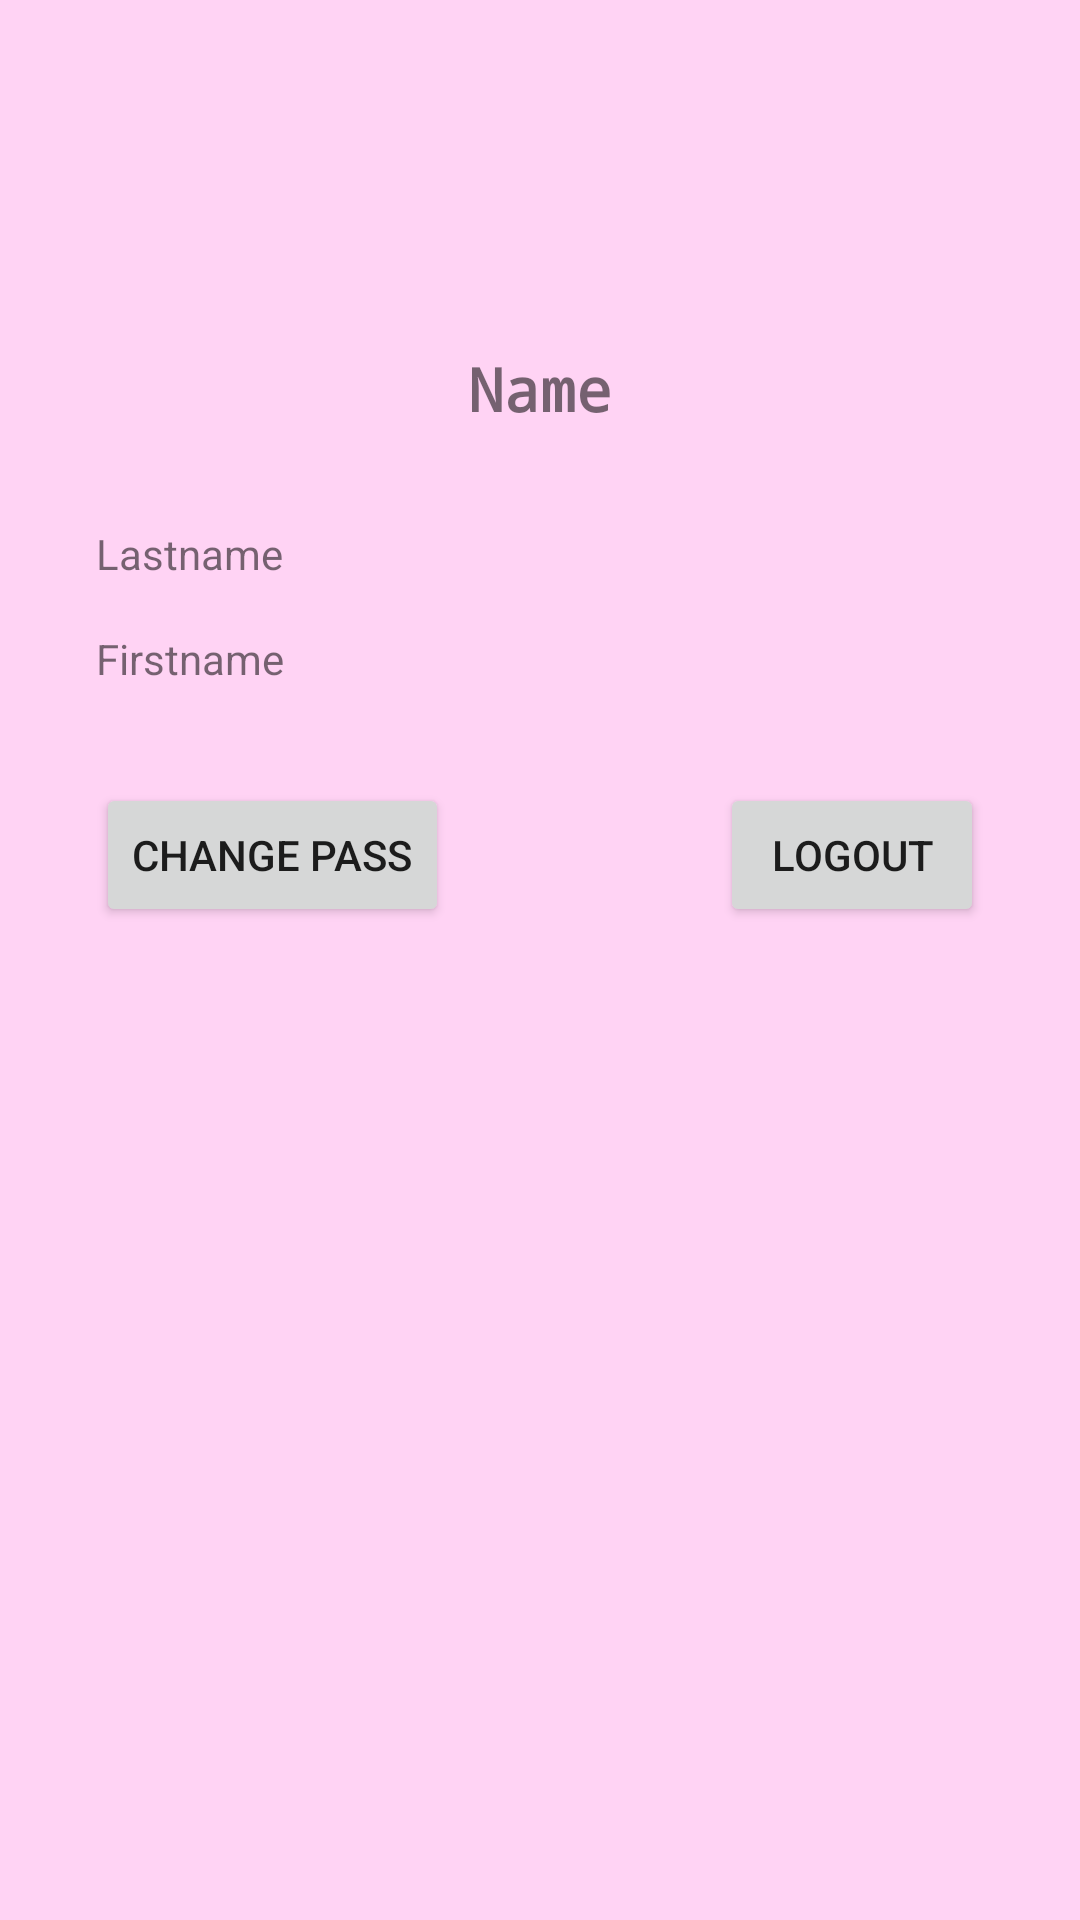

This screen was rendered from an Android layout file. Write that file and the resources it references.
<!-- AndroidManifest.xml: application theme Theme.HobbyApps -->
<!-- res/layout/fragment_profile.xml -->
<?xml version="1.0" encoding="utf-8"?>
<FrameLayout xmlns:android="http://schemas.android.com/apk/res/android"
    xmlns:app="http://schemas.android.com/apk/res-auto"
    xmlns:tools="http://schemas.android.com/tools"
    android:layout_width="match_parent"
    android:layout_height="match_parent"
    tools:context=".view.ProfileFragment">

    <androidx.constraintlayout.widget.ConstraintLayout
        android:layout_width="match_parent"
        android:layout_height="match_parent"
        android:background="#FFD3F4">

        <ImageView
            android:id="@+id/imageView3"
            android:layout_width="wrap_content"
            android:layout_height="wrap_content"
            android:layout_marginTop="100dp"
            app:layout_constraintEnd_toEndOf="parent"
            app:layout_constraintStart_toStartOf="parent"
            app:layout_constraintTop_toTopOf="parent"
            tools:src="@tools:sample/avatars" />

        <TextView
            android:id="@+id/txtName"
            android:layout_width="wrap_content"
            android:layout_height="wrap_content"
            android:layout_marginTop="16dp"
            android:fontFamily="monospace"
            android:text="Name"
            android:textSize="20sp"
            android:textStyle="bold"
            app:layout_constraintEnd_toEndOf="parent"
            app:layout_constraintStart_toStartOf="parent"
            app:layout_constraintTop_toBottomOf="@+id/imageView3" />

        <TextView
            android:id="@+id/txtLastname"
            android:layout_width="wrap_content"
            android:layout_height="wrap_content"
            android:layout_marginStart="32dp"
            android:layout_marginTop="32dp"
            android:text="Lastname"
            app:layout_constraintStart_toStartOf="parent"
            app:layout_constraintTop_toBottomOf="@+id/txtName" />

        <TextView
            android:id="@+id/txtFirstname"
            android:layout_width="wrap_content"
            android:layout_height="wrap_content"
            android:layout_marginStart="32dp"
            android:layout_marginTop="16dp"
            android:text="Firstname"
            app:layout_constraintStart_toStartOf="parent"
            app:layout_constraintTop_toBottomOf="@+id/txtLastname" />

        <Button
            android:id="@+id/btnChange"
            android:layout_width="wrap_content"
            android:layout_height="wrap_content"
            android:layout_marginStart="32dp"
            android:layout_marginTop="32dp"
            android:text="Change Pass"
            app:layout_constraintStart_toStartOf="parent"
            app:layout_constraintTop_toBottomOf="@+id/txtFirstname" />

        <Button
            android:id="@+id/btnLogout"
            android:layout_width="wrap_content"
            android:layout_height="wrap_content"
            android:layout_marginTop="32dp"
            android:layout_marginEnd="32dp"
            android:text="Logout"
            app:layout_constraintEnd_toEndOf="parent"
            app:layout_constraintTop_toBottomOf="@+id/txtFirstname" />
    </androidx.constraintlayout.widget.ConstraintLayout>
</FrameLayout>
<!-- resources referenced by this layout -->
<resources>
  <style name="Theme.HobbyApps" parent="Theme.MaterialComponents.DayNight.DarkActionBar">
          
          <item name="colorPrimary">@color/purple_500</item>
          <item name="colorPrimaryVariant">@color/purple_700</item>
          <item name="colorOnPrimary">@color/white</item>
          
          <item name="colorSecondary">@color/teal_200</item>
          <item name="colorSecondaryVariant">@color/teal_700</item>
          <item name="colorOnSecondary">@color/black</item>
          
          <item name="android:statusBarColor">?attr/colorPrimaryVariant</item>
          
      </style>
  <!-- not gathered from this repository: default colours our renderer supplied (Android Studio template values) -->
  <color name="purple_500">#FF6200EE</color>
  <color name="purple_700">#FF3700B3</color>
  <color name="teal_200">#FF03DAC5</color>
  <color name="teal_700">#FF018786</color>
  <color name="black">#FF000000</color>
  <color name="white">#FFFFFFFF</color>
</resources>
